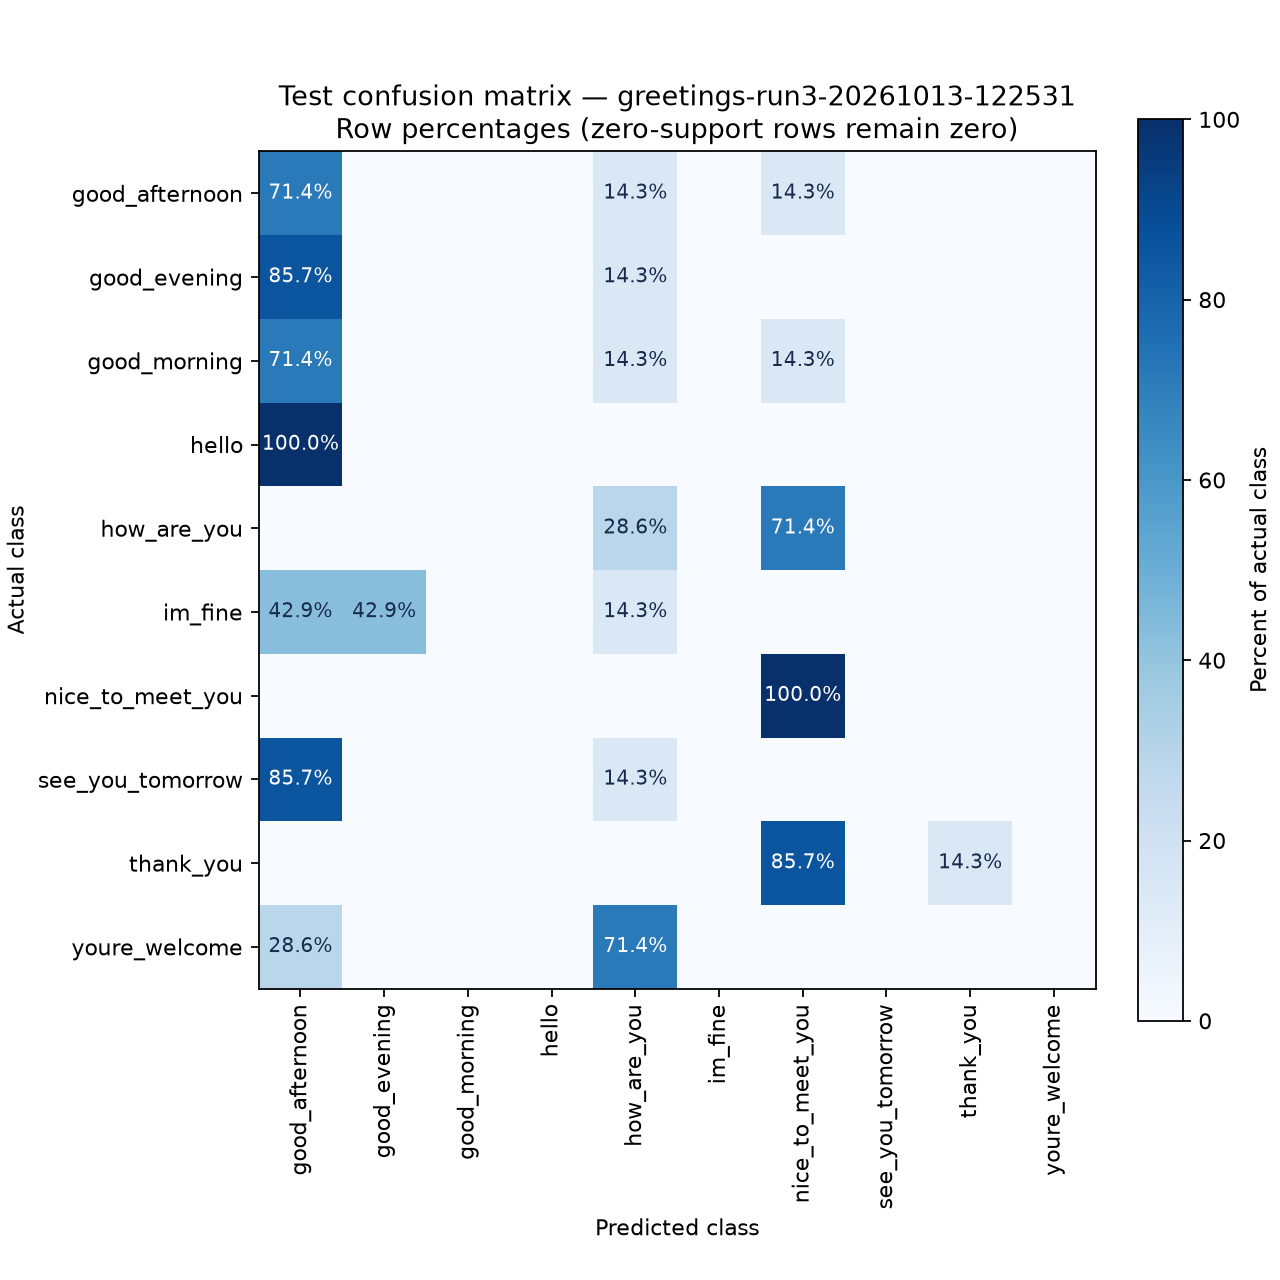

The data file committed next to this chart (first rows):
Actual / Predicted, good_afternoon, good_evening, good_morning, hello, how_are_you, im_fine, nice_to_meet_you, see_you_tomorrow, thank_you, youre_welcome
good_afternoon, 71.43, 0.0, 0.0, 0.0, 14.29, 0.0, 14.29, 0.0, 0.0, 0.0
good_evening, 85.71, 0.0, 0.0, 0.0, 14.29, 0.0, 0.0, 0.0, 0.0, 0.0
good_morning, 71.43, 0.0, 0.0, 0.0, 14.29, 0.0, 14.29, 0.0, 0.0, 0.0
hello, 100.0, 0.0, 0.0, 0.0, 0.0, 0.0, 0.0, 0.0, 0.0, 0.0
how_are_you, 0.0, 0.0, 0.0, 0.0, 28.57, 0.0, 71.43, 0.0, 0.0, 0.0
im_fine, 42.86, 42.86, 0.0, 0.0, 14.29, 0.0, 0.0, 0.0, 0.0, 0.0
nice_to_meet_you, 0.0, 0.0, 0.0, 0.0, 0.0, 0.0, 100.0, 0.0, 0.0, 0.0
see_you_tomorrow, 85.71, 0.0, 0.0, 0.0, 14.29, 0.0, 0.0, 0.0, 0.0, 0.0
thank_you, 0.0, 0.0, 0.0, 0.0, 0.0, 0.0, 85.71, 0.0, 14.29, 0.0
youre_welcome, 28.57, 0.0, 0.0, 0.0, 71.43, 0.0, 0.0, 0.0, 0.0, 0.0
